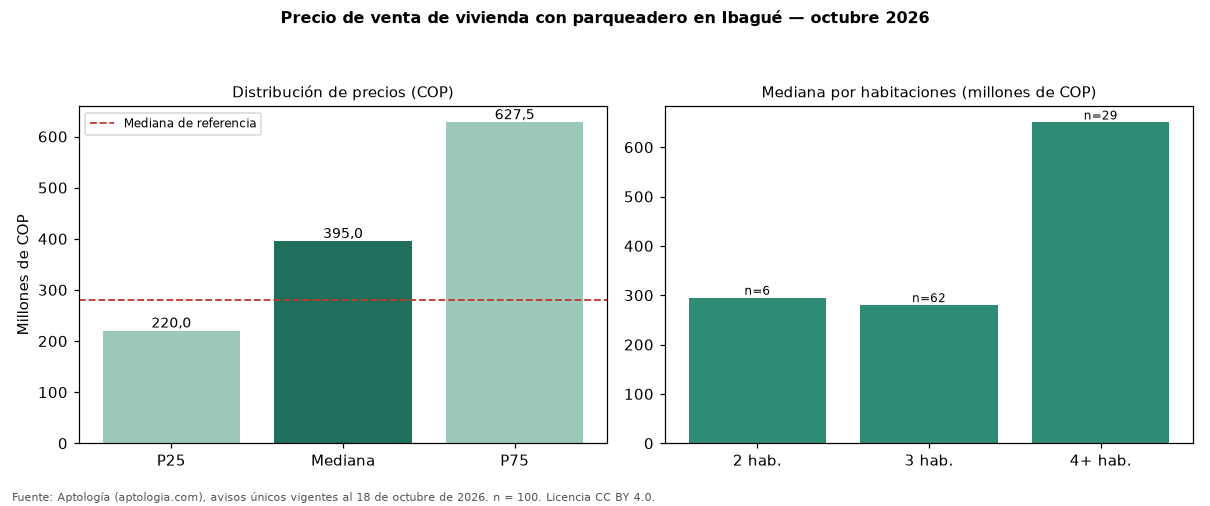

The table this chart was drawn from, first rows:
seccion, metrica, valor_cop, n
precio, p25, 220000000, 100
precio, mediana, 395005000, 100
precio, p75, 627500000, 100
cop_por_m2, p25, 2821399, 100
cop_por_m2, mediana, 3370390, 100
cop_por_m2, p75, 4649458, 100
area, area_mediana_m2, 96.8, 100
habitaciones, 2, 295000000, 6
habitaciones, 3, 280000000, 62
habitaciones, 4+, 650000000, 29
administracion, mediana, 354000, 63
estrato, moda, 4, 
parqueadero, porcentaje_con_parqueadero, 100.0, 100
referencia, mediana_referencia, 280000000, 182
referencia, mediana_cop_por_m2_referencia, 3125000, 182
comparacion, mediana_grupo_opuesto, 200000000, 81
